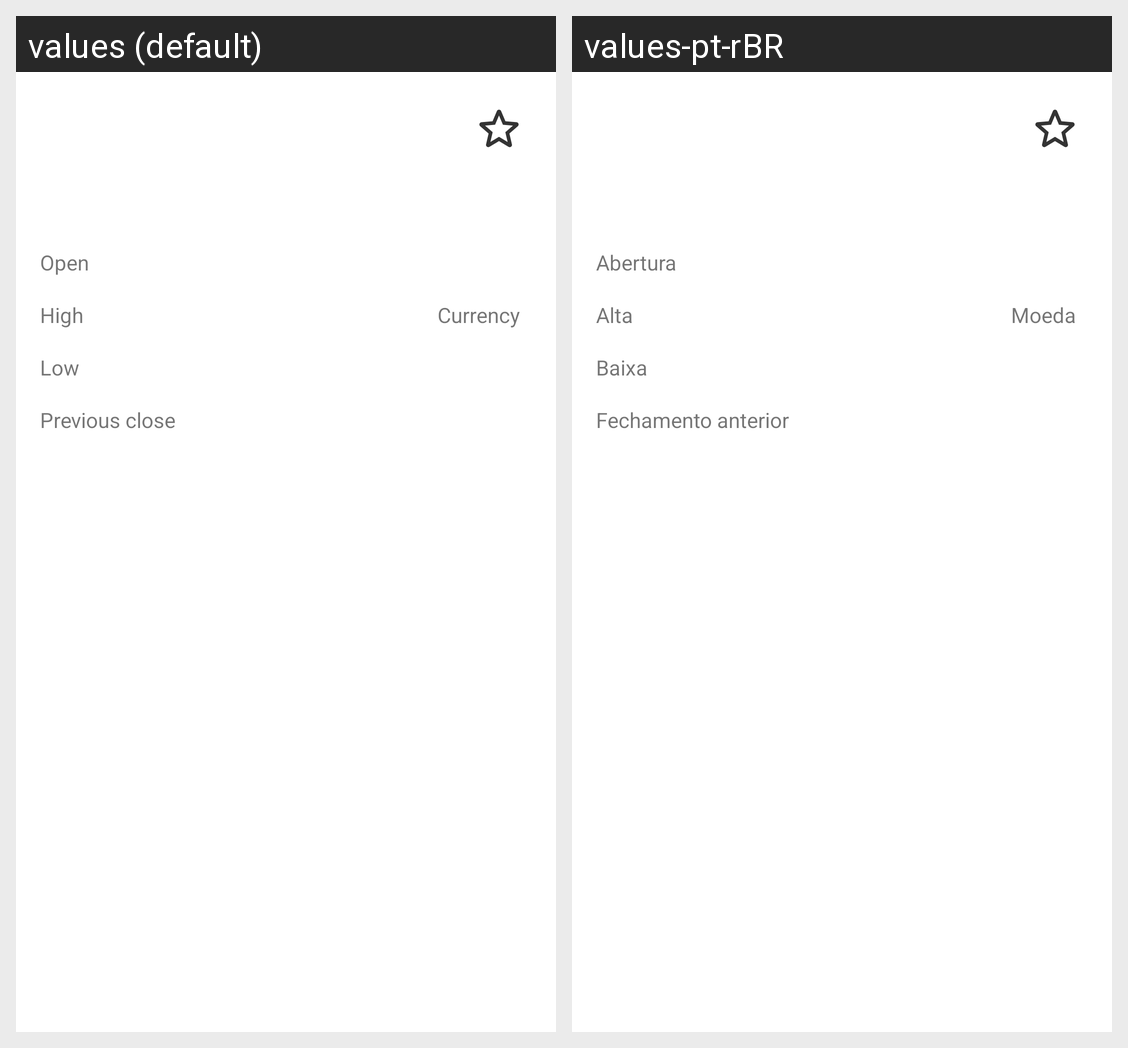

Translations of the strings shown on this Android screen, per locale in the grid:
Android screen res/layout/activity_company_quote.xml rendered under 2 locales, left to right: values (default), values-pt-rBR. Device: Nexus 5 (rendered at 1080×1920; each locale shown at half size, 540×960, under a caption strip naming it); theme Theme.FinanceStockPrices.
Strings drawn on this screen, with the default value and each locale's value (text and hints the layout hard-codes, and strings that could not be matched under every locale, appear in the picture but are not listed):

open
  values: Open
  values-pt-rBR: Abertura

currency
  values: Currency
  values-pt-rBR: Moeda

previous_close
  values: Previous close
  values-pt-rBR: Fechamento anterior

high
  values: High
  values-pt-rBR: Alta

low
  values: Low
  values-pt-rBR: Baixa
